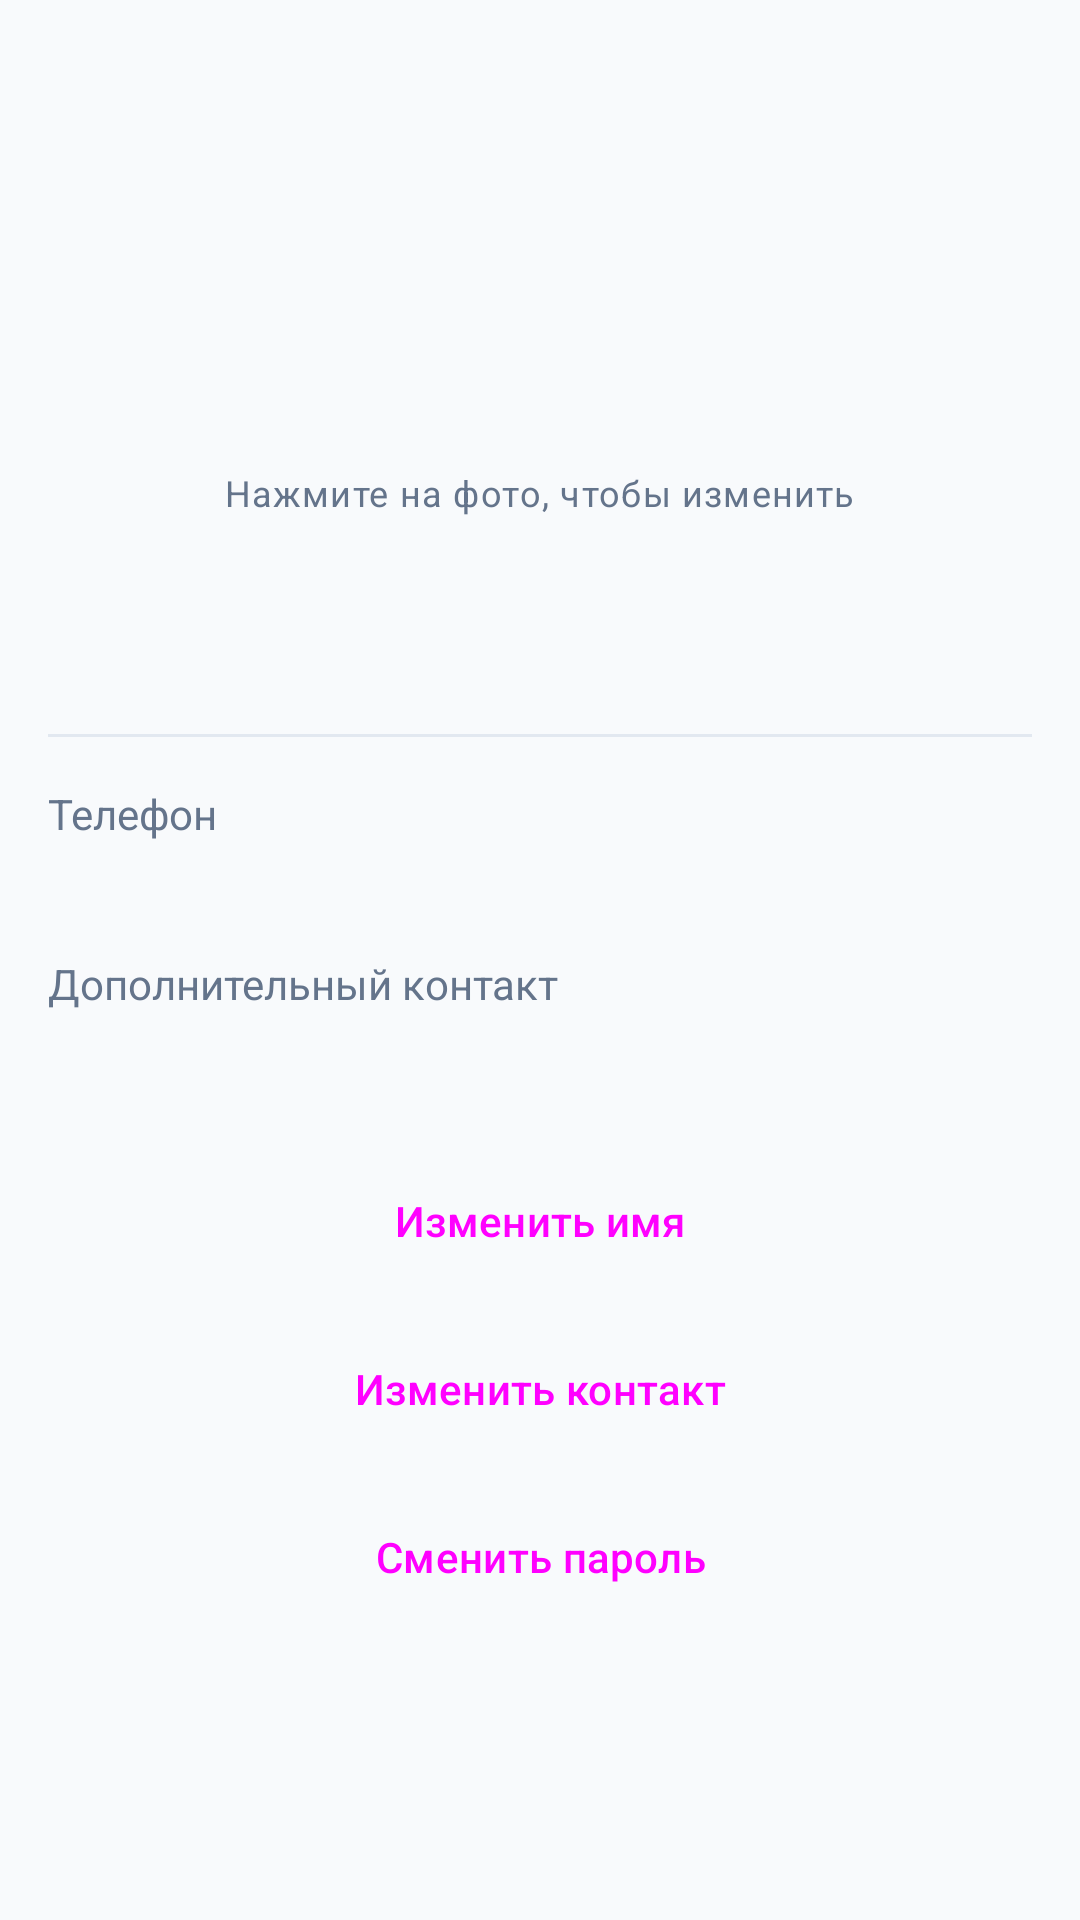

Here is an Android app screen rendered from its layout file. Give the layout XML and the strings, colors and styles it references.
<!-- AndroidManifest.xml: application theme Theme.LostFound -->
<!-- res/layout/fragment_user.xml -->
<?xml version="1.0" encoding="utf-8"?>
<androidx.core.widget.NestedScrollView
    xmlns:android="http://schemas.android.com/apk/res/android"
    xmlns:app="http://schemas.android.com/apk/res-auto"
    xmlns:tools="http://schemas.android.com/tools"
    android:layout_width="match_parent"
    android:layout_height="match_parent">

    <LinearLayout
        android:layout_width="match_parent"
        android:layout_height="wrap_content"
        android:gravity="center_horizontal"
        android:orientation="vertical"
        android:padding="16dp">

        
        <com.google.android.material.imageview.ShapeableImageView
            android:id="@+id/ivUserAvatar"
            android:layout_width="120dp"
            android:layout_height="120dp"
            android:layout_marginTop="16dp"
            android:contentDescription="Аватар (нажмите, чтобы изменить)"
            android:scaleType="centerCrop"
            app:shapeAppearanceOverlay="@style/CircleImage"
            app:srcCompat="@drawable/ic_person_outline" />

        <TextView
            android:layout_width="wrap_content"
            android:layout_height="wrap_content"
            android:layout_marginTop="4dp"
            android:text="Нажмите на фото, чтобы изменить"
            android:textAppearance="?attr/textAppearanceBodySmall"
            android:textColor="?attr/colorOnSurfaceVariant" />

        <TextView
            android:id="@+id/tvUserName"
            android:layout_width="wrap_content"
            android:layout_height="wrap_content"
            android:layout_marginTop="16dp"
            android:textColor="?attr/colorOnSurface"
            android:textSize="24sp"
            android:textStyle="bold"
            tools:text="Имя Фамилия" />

        <View
            android:layout_width="match_parent"
            android:layout_height="1dp"
            android:layout_marginTop="24dp"
            android:background="?attr/colorOutlineVariant" />

        <LinearLayout
            android:layout_width="match_parent"
            android:layout_height="wrap_content"
            android:layout_marginTop="16dp"
            android:orientation="vertical">

            <TextView
                android:layout_width="wrap_content"
                android:layout_height="wrap_content"
                android:text="Телефон"
                android:textColor="?attr/colorOnSurfaceVariant"
                android:textSize="14sp" />

            <TextView
                android:id="@+id/tvUserPhone"
                android:layout_width="wrap_content"
                android:layout_height="wrap_content"
                android:textColor="?attr/colorOnSurface"
                android:textSize="16sp"
                tools:text="+7 000 000-00-00" />

            <TextView
                android:layout_width="wrap_content"
                android:layout_height="wrap_content"
                android:layout_marginTop="16dp"
                android:text="Дополнительный контакт"
                android:textColor="?attr/colorOnSurfaceVariant"
                android:textSize="14sp" />

            <TextView
                android:id="@+id/tvUserContact"
                android:layout_width="wrap_content"
                android:layout_height="wrap_content"
                android:textColor="?attr/colorOnSurface"
                android:textSize="16sp"
                tools:text="не указан" />
        </LinearLayout>

        <Button
            android:id="@+id/btnEditName"
            style="@style/Widget.Material3.Button.OutlinedButton"
            android:layout_width="match_parent"
            android:layout_height="wrap_content"
            android:layout_marginTop="24dp"
            android:text="Изменить имя" />

        <Button
            android:id="@+id/btnEditContact"
            style="@style/Widget.Material3.Button.OutlinedButton"
            android:layout_width="match_parent"
            android:layout_height="wrap_content"
            android:layout_marginTop="8dp"
            android:text="Изменить контакт" />

        <Button
            android:id="@+id/btnChangePassword"
            style="@style/Widget.Material3.Button.OutlinedButton"
            android:layout_width="match_parent"
            android:layout_height="wrap_content"
            android:layout_marginTop="8dp"
            android:text="Сменить пароль" />

    </LinearLayout>
</androidx.core.widget.NestedScrollView>
<!-- resources referenced by this layout -->
<resources>
  <style name="CircleImage">
          <item name="cornerFamily">rounded</item>
          <item name="cornerSize">50%</item>
      </style>
  <style name="Theme.LostFound" parent="Base.Theme.LostFound" />
  <style name="Base.Theme.LostFound" parent="Theme.Material3.DayNight.NoActionBar">
          <item name="colorPrimary">@color/cyan_base</item>
          <item name="colorOnPrimary">@color/text_primary_L</item>
          <item name="colorSecondary">@color/cyan_base</item>
          <item name="colorOnSecondary">@color/text_primary_L</item>
  
          <item name="android:colorBackground">@color/background_L</item>
          <item name="colorOnBackground">@color/text_primary_L</item>
          <item name="colorSurface">@color/kartochki_L</item>
          <item name="colorOnSurface">@color/text_primary_L</item>
          <item name="colorOnSurfaceVariant">@color/text_NonPrimary_L</item>
  
          <item name="colorOutline">@color/text_NonPrimary_L</item>
          <item name="colorOutlineVariant">@color/border_L</item>
          <item name="colorSurfaceVariant">@color/border_L</item>
      </style>
  <color name="cyan_base">#4FD1C5</color>
  <color name="text_primary_L">#0F172A</color>
  <color name="background_L"> #F8FAFC</color>
  <color name="kartochki_L">#FFFFFF</color>
  <color name="text_NonPrimary_L">#64748B</color>
  <color name="border_L">#E2E8F0</color>
</resources>
